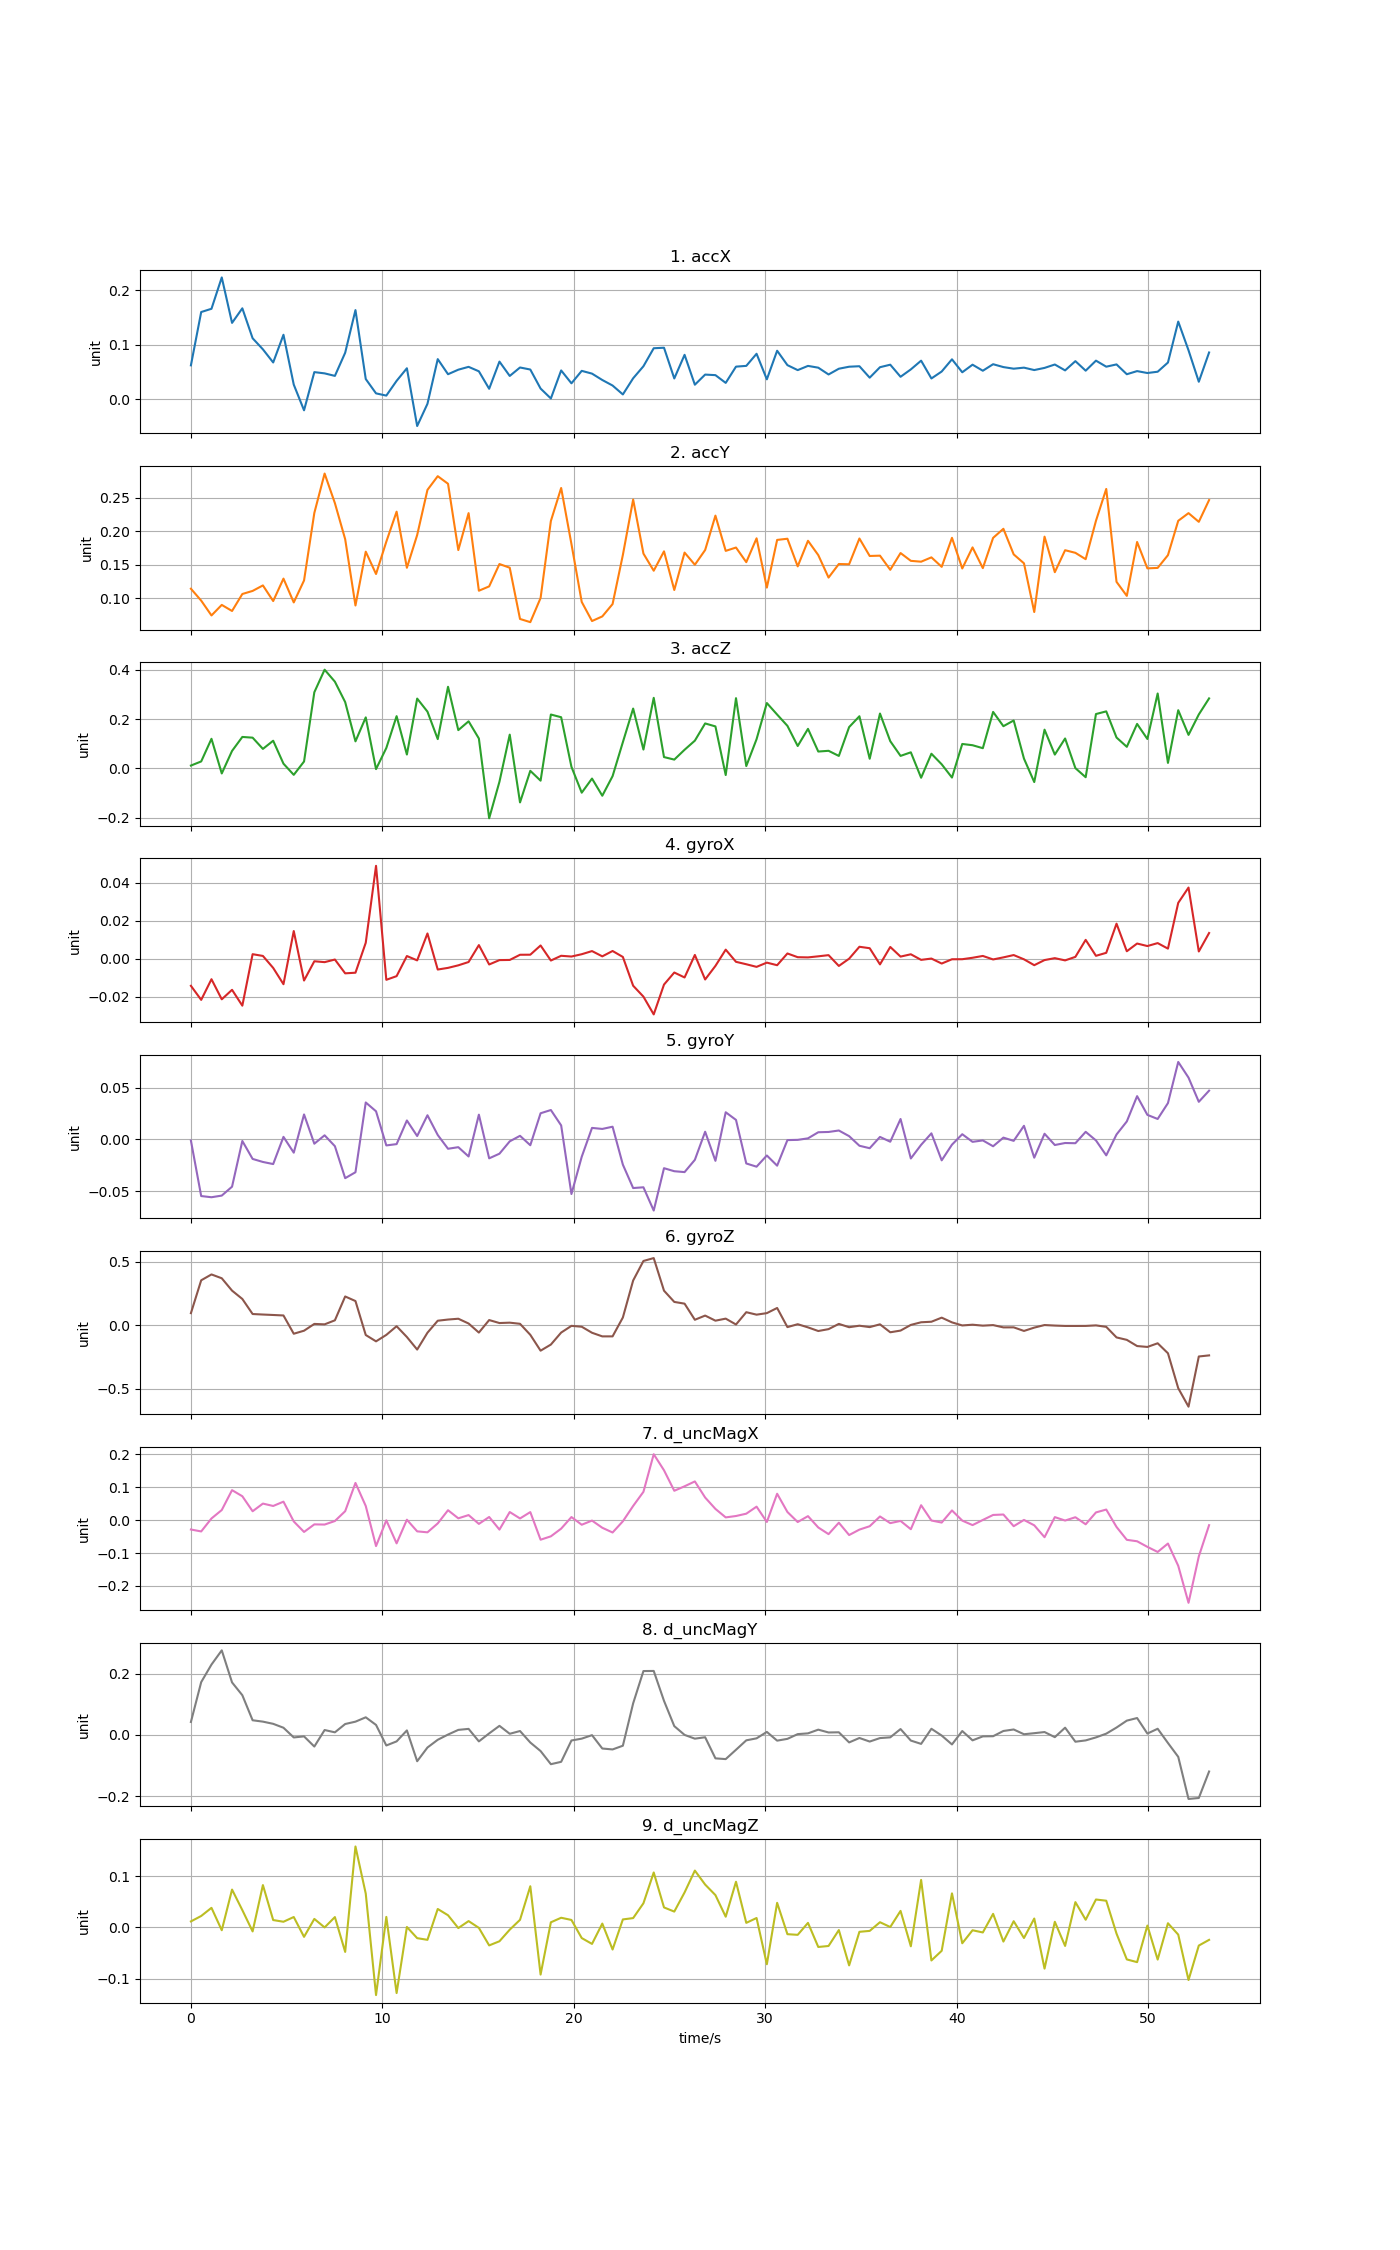

The data file committed next to this chart (first rows):
time, accX, accY, accZ, gyroX, gyroY, gyroZ, d_uncMagX, d_uncMagY, d_uncMagZ
0, 0.06216, 0.1145, 0.01157, -0.01427, -0.001255, 0.09549, -0.02842, 0.04226, 0.01182
0.5372, 0.1598, 0.09678, 0.02831, -0.02168, -0.05486, 0.3539, -0.0343, 0.1721, 0.02244
1.074, 0.1658, 0.0747, 0.1202, -0.01079, -0.056, 0.3999, 0.005164, 0.2293, 0.03836
1.612, 0.2232, 0.09042, -0.02052, -0.02139, -0.0544, 0.3698, 0.03083, 0.2756, -0.005426
2.149, 0.1399, 0.08134, 0.07099, -0.01638, -0.0458, 0.2726, 0.09131, 0.1711, 0.07403
2.686, 0.1666, 0.1067, 0.1278, -0.02474, -0.001651, 0.2071, 0.07278, 0.1294, 0.03393
3.223, 0.1118, 0.1113, 0.1248, 0.002392, -0.01898, 0.08866, 0.0271, 0.04781, -0.00774
3.76, 0.0915, 0.1195, 0.07926, 0.001467, -0.02191, 0.08464, 0.05044, 0.04337, 0.08281
4.298, 0.06744, 0.09616, 0.1124, -0.004847, -0.02395, 0.0811, 0.04316, 0.03623, 0.01448
4.835, 0.1182, 0.1296, 0.01921, -0.01343, 0.002339, 0.07729, 0.05629, 0.02347, 0.01117
5.372, 0.02689, 0.09411, -0.0261, 0.0146, -0.01295, -0.06636, -0.003901, -0.00812, 0.02042
5.909, -0.02018, 0.1269, 0.02806, -0.01149, 0.02398, -0.04249, -0.03582, -0.004685, -0.01834
6.446, 0.04977, 0.2275, 0.3092, -0.001333, -0.00428, 0.01078, -0.01282, -0.03782, 0.01671
6.984, 0.04746, 0.2862, 0.4008, -0.001802, 0.00383, 0.007477, -0.01336, 0.016, 6.82987e-05
7.521, 0.04285, 0.2421, 0.3522, -0.000429, -0.006683, 0.03921, -0.002616, 0.008511, 0.0203
8.058, 0.08525, 0.1884, 0.2692, -0.007701, -0.03758, 0.2267, 0.02729, 0.03559, -0.0478
8.595, 0.1634, 0.08951, 0.1099, -0.007367, -0.03185, 0.1907, 0.1133, 0.04329, 0.1582
9.132, 0.03713, 0.1698, 0.2072, 0.008416, 0.03556, -0.07637, 0.04313, 0.05746, 0.06613
9.67, 0.01083, 0.1365, -0.002795, 0.04895, 0.02704, -0.1262, -0.07881, 0.03264, -0.1321
10.21, 0.006759, 0.1847, 0.08288, -0.01111, -0.005935, -0.07549, -0.0005033, -0.03429, 0.02063
10.74, 0.03376, 0.2294, 0.2122, -0.009175, -0.004675, -0.007254, -0.07058, -0.02099, -0.1281
11.28, 0.05682, 0.1458, 0.05635, 0.001419, 0.01817, -0.09207, 0.001359, 0.01476, 0.0009651
11.82, -0.04895, 0.1946, 0.2835, -0.0008703, 0.003133, -0.1909, -0.03405, -0.08562, -0.02089
12.36, -0.008264, 0.2619, 0.2306, 0.01331, 0.02321, -0.05835, -0.03699, -0.04095, -0.02415
12.89, 0.07356, 0.2823, 0.119, -0.005696, 0.00414, 0.03598, -0.009842, -0.01572, 0.03612
13.43, 0.04591, 0.271, 0.3315, -0.004817, -0.009168, 0.04521, 0.03024, 0.001258, 0.02386
13.97, 0.05422, 0.1722, 0.1555, -0.00348, -0.007628, 0.05161, 0.005606, 0.0165, -0.001194
14.5, 0.05942, 0.2272, 0.1912, -0.001732, -0.01662, 0.01404, 0.01545, 0.01975, 0.01245
15.04, 0.05126, 0.1115, 0.1214, 0.007181, 0.02378, -0.05721, -0.01137, -0.02098, -0.0008064
15.58, 0.01924, 0.118, -0.2025, -0.003028, -0.01842, 0.04126, 0.009679, 0.005006, -0.03506
16.12, 0.06904, 0.1514, -0.05406, -0.000727, -0.01393, 0.01771, -0.02872, 0.02964, -0.02696
16.65, 0.04275, 0.1458, 0.1372, -0.0006458, -0.001998, 0.02068, 0.02474, 0.003766, -0.004337
17.19, 0.05825, 0.06945, -0.1381, 0.00209, 0.003339, 0.01176, 0.005194, 0.01278, 0.01495
17.73, 0.05451, 0.06471, -0.0098, 0.002124, -0.005754, -0.07487, 0.02456, -0.02468, 0.08056
18.26, 0.01966, 0.1007, -0.04975, 0.006985, 0.02513, -0.1996, -0.05944, -0.05247, -0.09203
18.8, 0.001484, 0.2155, 0.2188, -0.000952, 0.02826, -0.1515, -0.04918, -0.09527, 0.0101
19.34, 0.05286, 0.2647, 0.2078, 0.00155, 0.0134, -0.05723, -0.02578, -0.08756, 0.01897
19.88, 0.02924, 0.1812, 0.00655, 0.001158, -0.0529, -0.004449, 0.00947, -0.01806, 0.01468
20.41, 0.05208, 0.09484, -0.09857, 0.002378, -0.01691, -0.01133, -0.01391, -0.01205, -0.02071
20.95, 0.04701, 0.06636, -0.04125, 0.004028, 0.01098, -0.05875, -0.001286, -0.0006888, -0.03214
21.49, 0.03533, 0.07326, -0.111, 0.001254, 0.009992, -0.08715, -0.02313, -0.0442, 0.007602
22.03, 0.0252, 0.09167, -0.03141, 0.004073, 0.01214, -0.08709, -0.03755, -0.04722, -0.04309
22.56, 0.008877, 0.1649, 0.1066, 0.0009351, -0.02451, 0.0613, -0.003443, -0.0351, 0.0157
23.1, 0.03848, 0.2475, 0.243, -0.01423, -0.04712, 0.3523, 0.04323, 0.1029, 0.01832
23.64, 0.06053, 0.1669, 0.07654, -0.01999, -0.04639, 0.5059, 0.08623, 0.2081, 0.04728
24.17, 0.0935, 0.1414, 0.2866, -0.02934, -0.06885, 0.5285, 0.2006, 0.2085, 0.1074
24.71, 0.09443, 0.1703, 0.04603, -0.01361, -0.02794, 0.2722, 0.1517, 0.111, 0.03915
25.25, 0.03814, 0.1126, 0.03577, -0.007266, -0.03086, 0.1838, 0.08942, 0.0287, 0.03102
25.79, 0.08144, 0.1684, 0.07573, -0.009876, -0.03171, 0.1702, 0.103, 0.000142, 0.06843
26.32, 0.0267, 0.1503, 0.1127, 0.001991, -0.01986, 0.04347, 0.1178, -0.01213, 0.1111
26.86, 0.04525, 0.1722, 0.1826, -0.01094, 0.007289, 0.07646, 0.06886, -0.007482, 0.08383
27.4, 0.04423, 0.2235, 0.1705, -0.003786, -0.02082, 0.03631, 0.03423, -0.07625, 0.06322
27.93, 0.03004, 0.171, -0.02702, 0.004782, 0.0261, 0.05241, 0.008404, -0.0787, 0.02102
28.47, 0.0598, 0.1759, 0.2852, -0.001631, 0.01871, 0.006244, 0.01265, -0.04829, 0.0893
29.01, 0.0612, 0.1541, 0.009531, -0.002913, -0.02337, 0.103, 0.01972, -0.01757, 0.00899
29.55, 0.08337, 0.1897, 0.1187, -0.004287, -0.02649, 0.08365, 0.04112, -0.01105, 0.0185
30.08, 0.03655, 0.1162, 0.2654, -0.002057, -0.01567, 0.09568, -0.005452, 0.009884, -0.07188
30.62, 0.08894, 0.1873, 0.2186, -0.003416, -0.0255, 0.1362, 0.08034, -0.01859, 0.04813
31.16, 0.06255, 0.1891, 0.1728, 0.00277, -0.0007926, -0.01423, 0.02486, -0.01274, -0.01312
31.69, 0.05343, 0.1479, 0.091, 0.000806, -0.0005698, 0.008525, -0.005713, 0.002665, -0.0144
... 40 more rows
